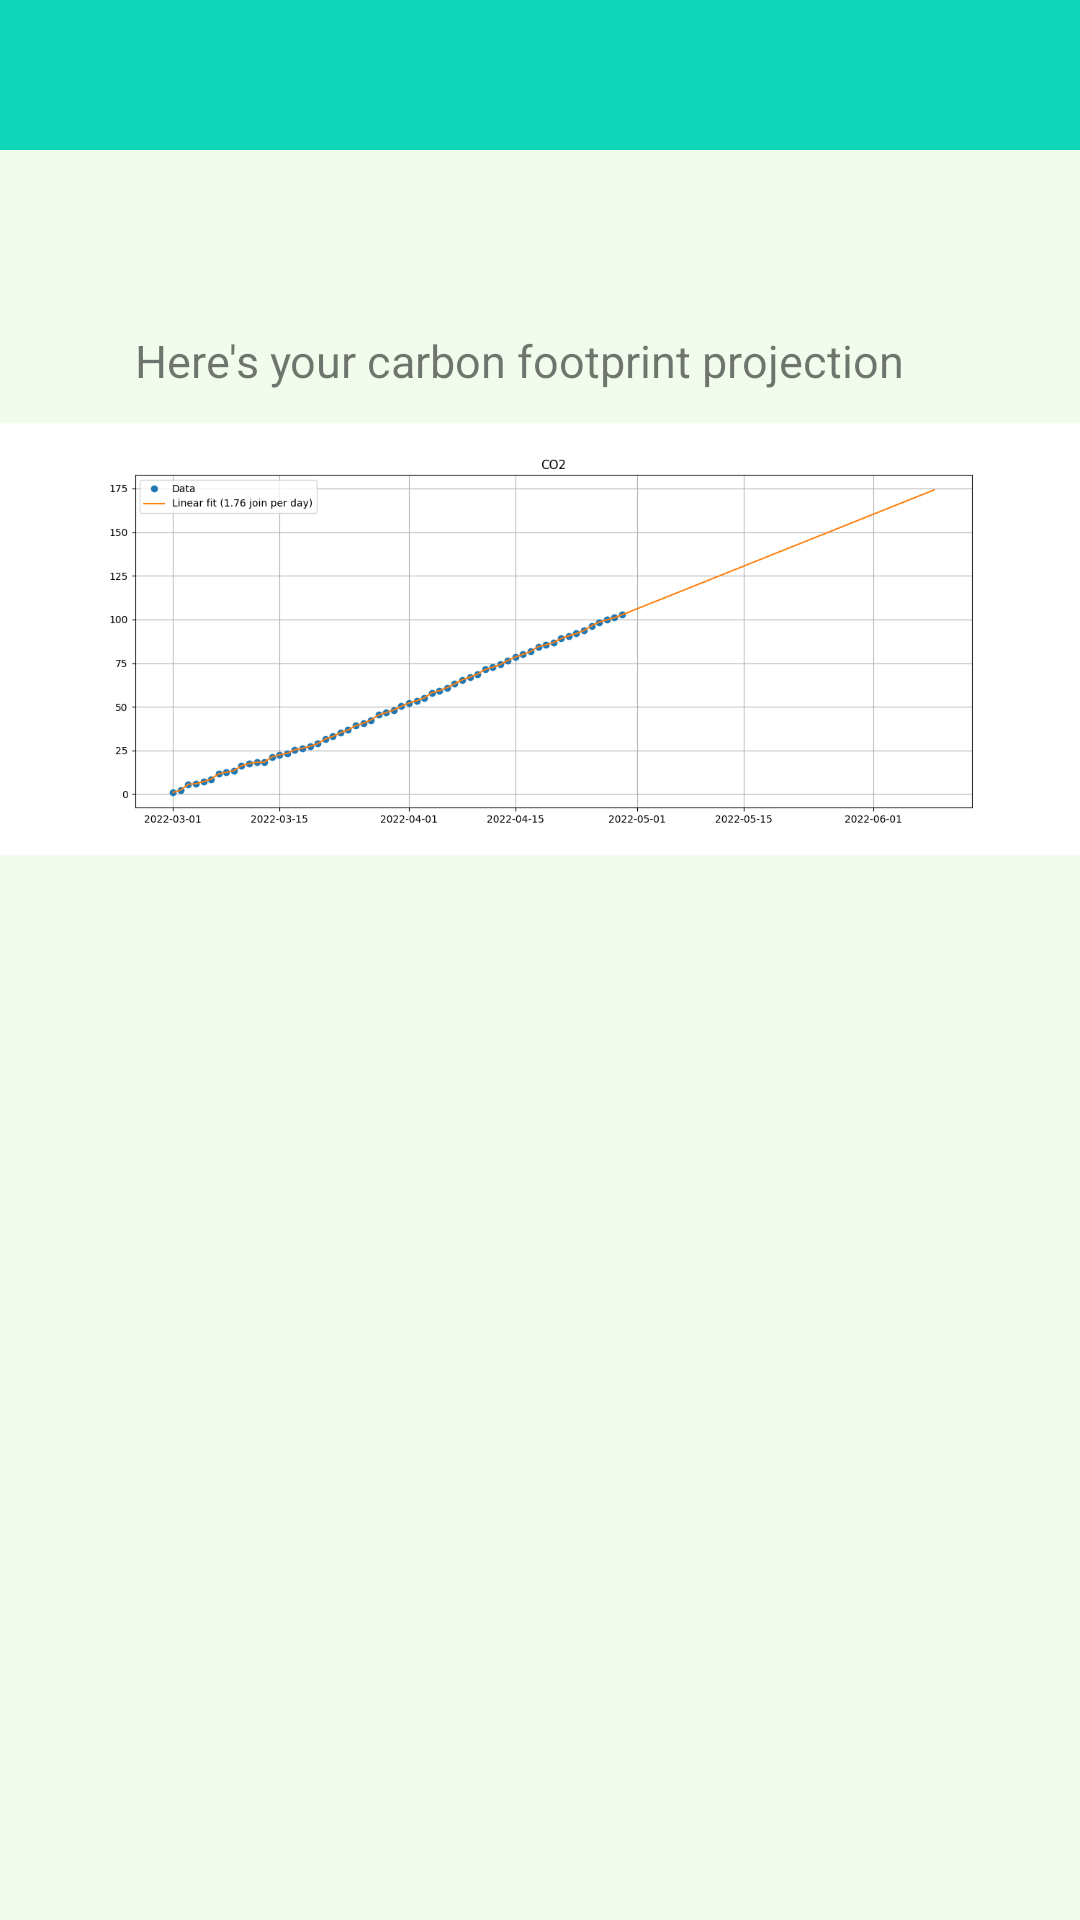

Here is an Android app screen rendered from its layout file. Give the layout XML and the strings, colors and styles it references.
<!-- AndroidManifest.xml: application theme Theme.GreenFeet -->
<!-- res/layout/activity_predictions.xml -->
<?xml version="1.0" encoding="utf-8"?>
<androidx.drawerlayout.widget.DrawerLayout xmlns:android="http://schemas.android.com/apk/res/android"
    xmlns:app="http://schemas.android.com/apk/res-auto"
    xmlns:tools="http://schemas.android.com/tools"
    android:layout_width="match_parent"
    android:layout_height="match_parent"
    android:background="#52D2F6C3"
    tools:context=".UserProfile"
    android:id="@+id/DrawerLayout">
    <LinearLayout
        android:layout_width="match_parent"
        android:layout_height="match_parent"
        android:orientation="vertical">
        

        <include
            layout="@layout/appbar"
            app:layout_constraintTop_toTopOf="parent" />

        <FrameLayout
            android:id="@+id/flContent"
            android:layout_width="match_parent"
            android:layout_height="match_parent">



            <TextView
                android:id="@+id/WelcomeTV"
                android:layout_width="wrap_content"
                android:layout_height="wrap_content"
                android:layout_marginStart="35dp"
                android:layout_marginTop="20dp"
                android:layout_marginEnd="40dp"
                android:layout_marginBottom="40dp"
                android:fontFamily="cursive"
                android:textColor="#307133"
                android:textSize="30sp" />

            <ImageView
                android:id="@+id/imageView"
                android:layout_width="wrap_content"
                android:layout_height="326dp"
                android:contentDescription="@string/graph"
                app:srcCompat="@drawable/predictions" />

            <TextView
                android:id="@+id/textViewGraph"
                android:layout_width="289dp"
                android:layout_height="wrap_content"
                android:layout_marginStart="45dp"
                android:layout_marginTop="60dp"
                android:layout_marginEnd="60dp"
                android:layout_marginBottom="40dp"
                android:text="@string/here_s_your_carbon_footprint_projection"
                android:textSize="15sp" />

        </FrameLayout>

    </LinearLayout>

    <com.google.android.material.navigation.NavigationView
        android:layout_width="wrap_content"
        android:layout_height="match_parent"
        android:layout_gravity="start"
        app:menu="@menu/nav_menu"
        android:id="@+id/navi_view"/>




</androidx.drawerlayout.widget.DrawerLayout>
<!-- res/layout/appbar.xml (included above) -->
<?xml version="1.0" encoding="utf-8"?>
<androidx.appcompat.widget.Toolbar xmlns:android="http://schemas.android.com/apk/res/android"
    xmlns:apps="http://schemas.android.com/apk/res-auto"
    xmlns:tools="http://schemas.android.com/tools"
    android:id="@+id/GreenFeetToolBar"
    android:layout_width="match_parent"
    android:layout_height="50dp"
    android:background="#0ED6B9"
    android:theme="@style/ThemeOverlay.AppCompat.Dark">

</androidx.appcompat.widget.Toolbar>
<!-- resources referenced by this layout -->
<resources>
  <!-- drawable predictions: png bitmap (drawable-v24, 38416 bytes) -->
  <string name="graph">Graph</string>
  <string name="here_s_your_carbon_footprint_projection">Here\'s your carbon footprint projection</string>
  <style name="Theme.GreenFeet" parent="Theme.MaterialComponents.DayNight.NoActionBar">
          
          <item name="colorPrimary">@color/teal_200</item>
          <item name="colorPrimaryVariant">@color/teal_200</item>
          <item name="colorOnPrimary">@color/white</item>
          
          <item name="colorSecondary">@color/teal_200</item>
          <item name="colorSecondaryVariant">@color/teal_700</item>
          <item name="colorOnSecondary">@color/black</item>
          
          <item name="android:statusBarColor" tools:targetApi="l">?attr/colorPrimaryVariant</item>
          
  
      </style>
  <!-- not gathered from this repository: default colours our renderer supplied (Android Studio template values) -->
  <color name="teal_200">#FF03DAC5</color>
  <color name="teal_700">#FF018786</color>
  <color name="black">#FF000000</color>
  <color name="white">#FFFFFFFF</color>
</resources>
